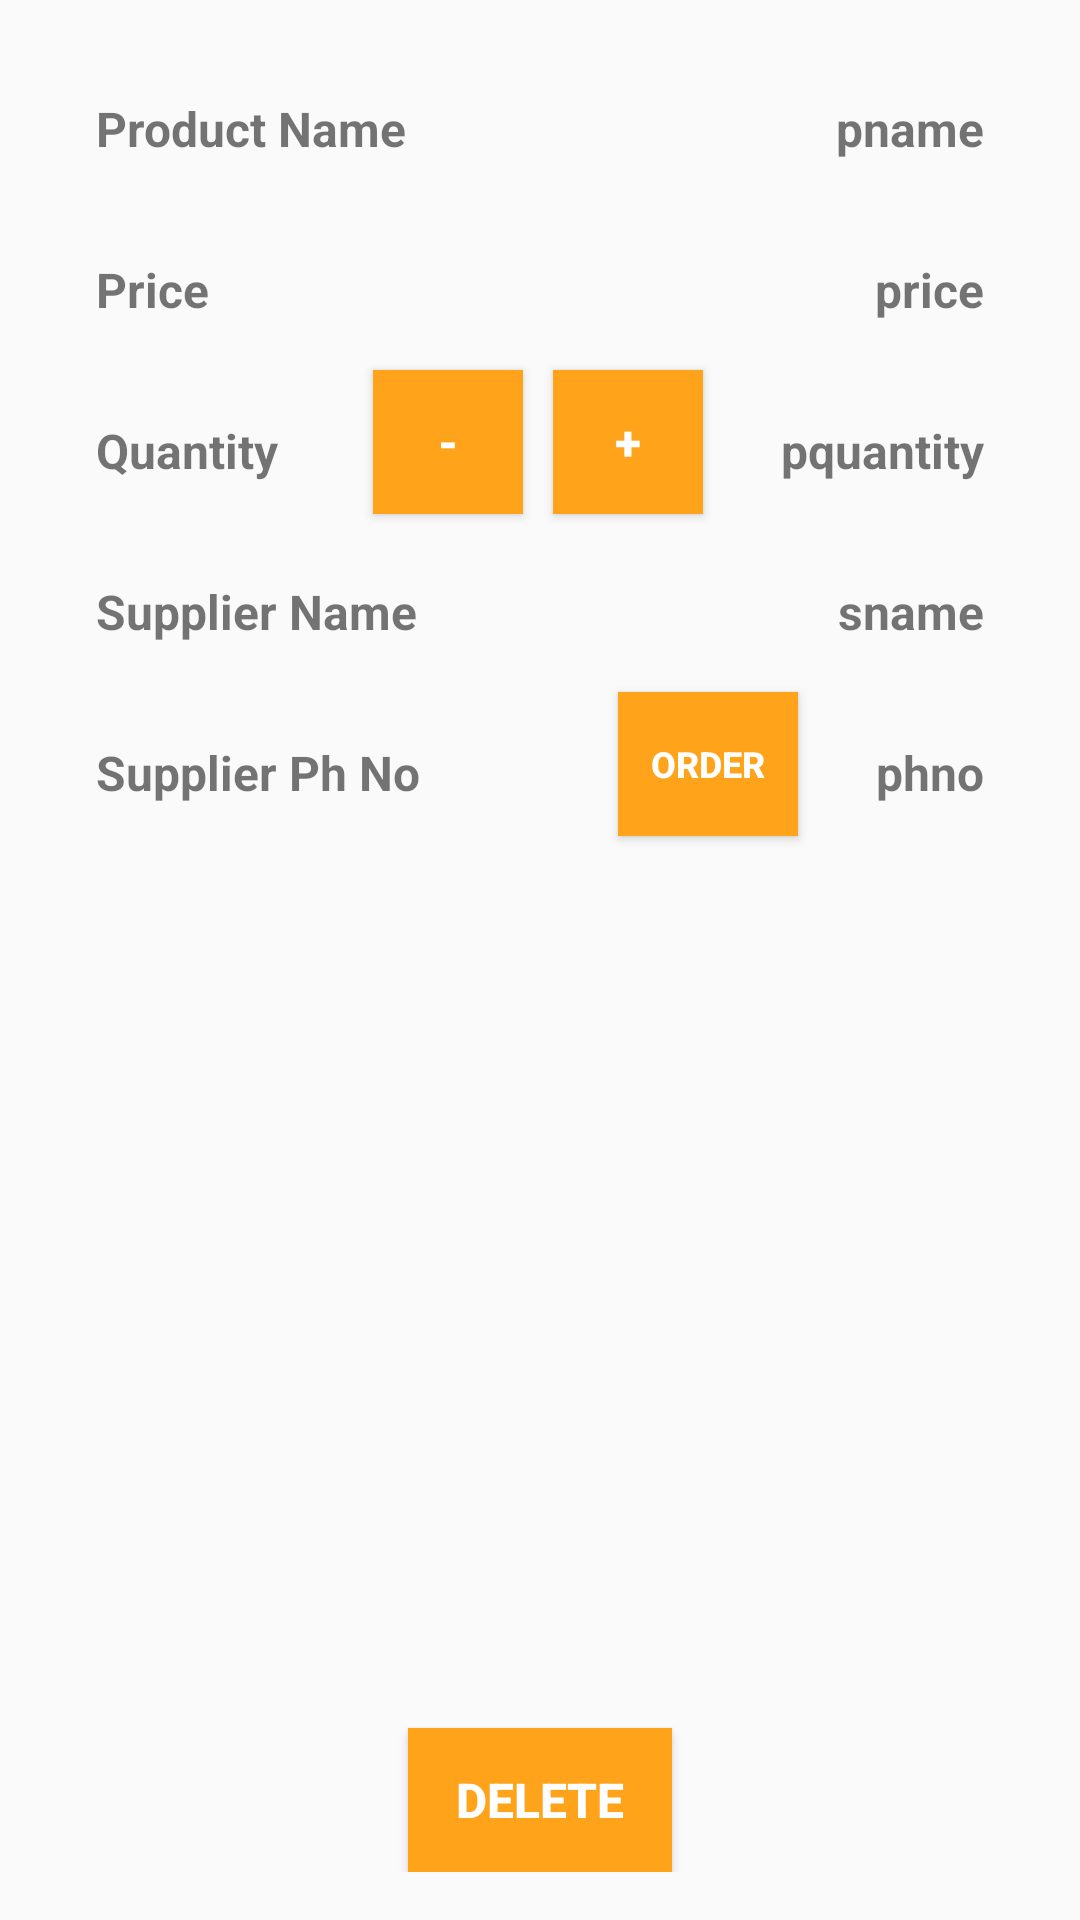

Here is an Android app screen rendered from its layout file. Give the layout XML and the strings, colors and styles it references.
<!-- AndroidManifest.xml: application theme AppTheme -->
<!-- res/layout/activity_detail_view.xml -->
<?xml version="1.0" encoding="utf-8"?>
<RelativeLayout xmlns:android="http://schemas.android.com/apk/res/android"
    xmlns:tools="http://schemas.android.com/tools"
    android:layout_width="match_parent"
    android:layout_height="match_parent"
    android:padding="@dimen/activity_padding"
    tools:context=".DetailViewActivity">

    <TextView
        android:id="@+id/detailed_product_name_text"
        style="@style/EditorAndDetailTextViewStyle"
        android:text="@string/product_name" />

    <TextView
        android:id="@+id/product_name_details"
        style="@style/EditorAndDetailTextViewStyle"
        android:layout_alignParentRight="true"
        android:text="pname" />

    <TextView
        android:id="@+id/detailed_product_price_text"
        style="@style/EditorAndDetailTextViewStyle"
        android:layout_below="@+id/detailed_product_name_text"
        android:text="@string/product_price" />

    <TextView
        android:id="@+id/product_price_details"
        style="@style/EditorAndDetailTextViewStyle"
        android:layout_below="@id/product_name_details"
        android:layout_alignParentRight="true"
        android:text="price" />

    <TextView
        android:id="@+id/detailed_product_quantity_text"
        style="@style/EditorAndDetailTextViewStyle"
        android:layout_below="@+id/detailed_product_price_text"
        android:text="@string/product_quantity" />

    <Button
        android:id="@+id/increase_btn"
        style="@style/IncreaseAndDecreaseButtonStyle"
        android:layout_below="@id/detailed_product_price_text"
        android:layout_toLeftOf="@id/product_quantity_details"
        android:text="@string/increase_button" />

    <Button
        android:id="@+id/decrease_btn"
        style="@style/IncreaseAndDecreaseButtonStyle"
        android:layout_below="@id/detailed_product_price_text"
        android:layout_toLeftOf="@id/increase_btn"
        android:text="@string/decrease_button" />

    <TextView
        android:id="@+id/product_quantity_details"
        style="@style/EditorAndDetailTextViewStyle"
        android:layout_below="@id/product_price_details"
        android:layout_alignParentRight="true"
        android:text="pquantity" />

    <TextView
        android:id="@+id/detailed_supplier_name_text"
        style="@style/EditorAndDetailTextViewStyle"
        android:layout_below="@+id/detailed_product_quantity_text"
        android:text="@string/supplier_name" />

    <TextView
        android:id="@+id/supplier_name_details"
        style="@style/EditorAndDetailTextViewStyle"
        android:layout_below="@id/product_quantity_details"
        android:layout_alignParentRight="true"
        android:text="sname" />

    <TextView
        android:id="@+id/detailed_supplier_phone_number_text"
        style="@style/EditorAndDetailTextViewStyle"
        android:layout_below="@+id/detailed_supplier_name_text"
        android:text="@string/supplier_phone_number" />

    <Button
        android:id="@+id/order_btn"
        style="@style/OrderButtonStyle"
        android:layout_below="@id/detailed_supplier_name_text"
        android:layout_toLeftOf="@id/supplier_phone_number_details"
        android:text="@string/order_button" />

    <TextView
        android:id="@+id/supplier_phone_number_details"
        style="@style/EditorAndDetailTextViewStyle"
        android:layout_below="@id/supplier_name_details"
        android:layout_alignParentRight="true"
        android:text="phno" />

    <Button
        android:id="@+id/delete_btn"
        style="@style/GeneralButtonStyle"
        android:layout_alignParentBottom="true"
        android:layout_centerInParent="true"
        android:text="@string/delete_button" />

</RelativeLayout>
<!-- resources referenced by this layout -->
<resources>
  <dimen name="activity_padding">16dp</dimen>
  <string name="decrease_button">-</string>
  <string name="delete_button">Delete</string>
  <string name="increase_button">+</string>
  <string name="order_button">Order</string>
  <string name="product_name">Product Name</string>
  <string name="product_price">Price</string>
  <string name="product_quantity">Quantity</string>
  <string name="supplier_name">Supplier Name</string>
  <string name="supplier_phone_number">Supplier Ph No</string>
  <style name="EditorAndDetailTextViewStyle">
          <item name="android:layout_width">wrap_content</item>
          <item name="android:layout_height">wrap_content</item>
          <item name="android:padding">@dimen/activity_text_size</item>
          <item name="android:textSize">@dimen/activity_text_size</item>
          <item name="android:textStyle">bold</item>
      </style>
  <style name="GeneralButtonStyle">
          <item name="android:layout_width">wrap_content</item>
          <item name="android:layout_height">wrap_content</item>
          <item name="android:layout_marginRight">@dimen/btn_margin</item>
          <item name="android:background">@color/colorPrimaryDark</item>
          <item name="android:textColor">@color/colorButtonText</item>
          <item name="android:textSize">@dimen/activity_text_size</item>
          <item name="android:focusable">false</item>
          <item name="android:textStyle">bold</item>
      </style>
  <style name="IncreaseAndDecreaseButtonStyle">
          <item name="android:layout_width">@dimen/increase_decrease_btn_width</item>
          <item name="android:layout_height">wrap_content</item>
          <item name="android:layout_marginRight">@dimen/btn_margin</item>
          <item name="android:background">@color/colorPrimaryDark</item>
          <item name="android:textColor">@color/colorButtonText</item>
          <item name="android:textSize">@dimen/activity_text_size</item>
          <item name="android:textStyle">bold</item>
      </style>
  <style name="OrderButtonStyle">
          <item name="android:layout_width">@dimen/order_btn_width</item>
          <item name="android:layout_height">wrap_content</item>
          <item name="android:layout_marginLeft">@dimen/btn_margin</item>
          <item name="android:layout_marginRight">@dimen/btn_margin</item>
          <item name="android:background">@color/colorPrimaryDark</item>
          <item name="android:drawableLeft">@drawable/baseline_call_white_18</item>
          <item name="android:textColor">@color/colorButtonText</item>
          <item name="android:textSize">@dimen/order_btn_text_size</item>
          <item name="android:textStyle">bold</item>
      </style>
  <style name="AppTheme" parent="Theme.AppCompat.Light.DarkActionBar">
          
          <item name="colorPrimary">@color/colorPrimary</item>
          <item name="colorPrimaryDark">@color/colorPrimaryDark</item>
          <item name="colorAccent">@color/colorAccent</item>
      </style>
  <dimen name="activity_text_size">16sp</dimen>
  <dimen name="btn_margin">10dp</dimen>
  <color name="colorPrimaryDark">#ffa31a</color>
  <color name="colorButtonText">#ffffff</color>
  <dimen name="increase_decrease_btn_width">50dp</dimen>
  <dimen name="order_btn_width">60dp</dimen>
  <dimen name="order_btn_text_size">12sp</dimen>
  <color name="colorPrimary">#ffad33</color>
  <color name="colorAccent">#ffb84d</color>
</resources>
